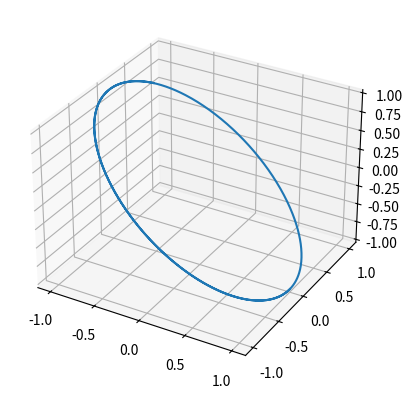

The matplotlib source for this figure:
import matplotlib.pyplot as plt
from mpl_toolkits.mplot3d import Axes3D



def xfrange(start,stop,step):
    i = 0
    while start+step*i<=stop:
        yield start+step*i
        i = i+1
x = [x for x in xfrange(0,10,0.01)]
def euler(x0,y0,z0,a,b,c,T,h):
    x = []
    y = []
    z = []
    t=0
    while t<T:
        x.append(x0)
        y.append(y0)
        z.append(z0)
        x0 = x0+h*y0
        y0 = y0+h*z0
        z0 = z0 +(- a*z0-b*y0-c*x0)*h
        t = t+h
    return x,y,z

y1,y2,y3 = euler(1,0,-1,1,1,1,10,0.01)


fig1 = plt.figure()
ax1 = fig1.add_subplot(111,projection = '3d')
'''plt.plot(x,y1,color ="blue")
plt.plot(x,y2,color="red")
plt.plot(x,y3,color="yellow")'''
ax1.plot(y1,y2,y3)
plt.show()